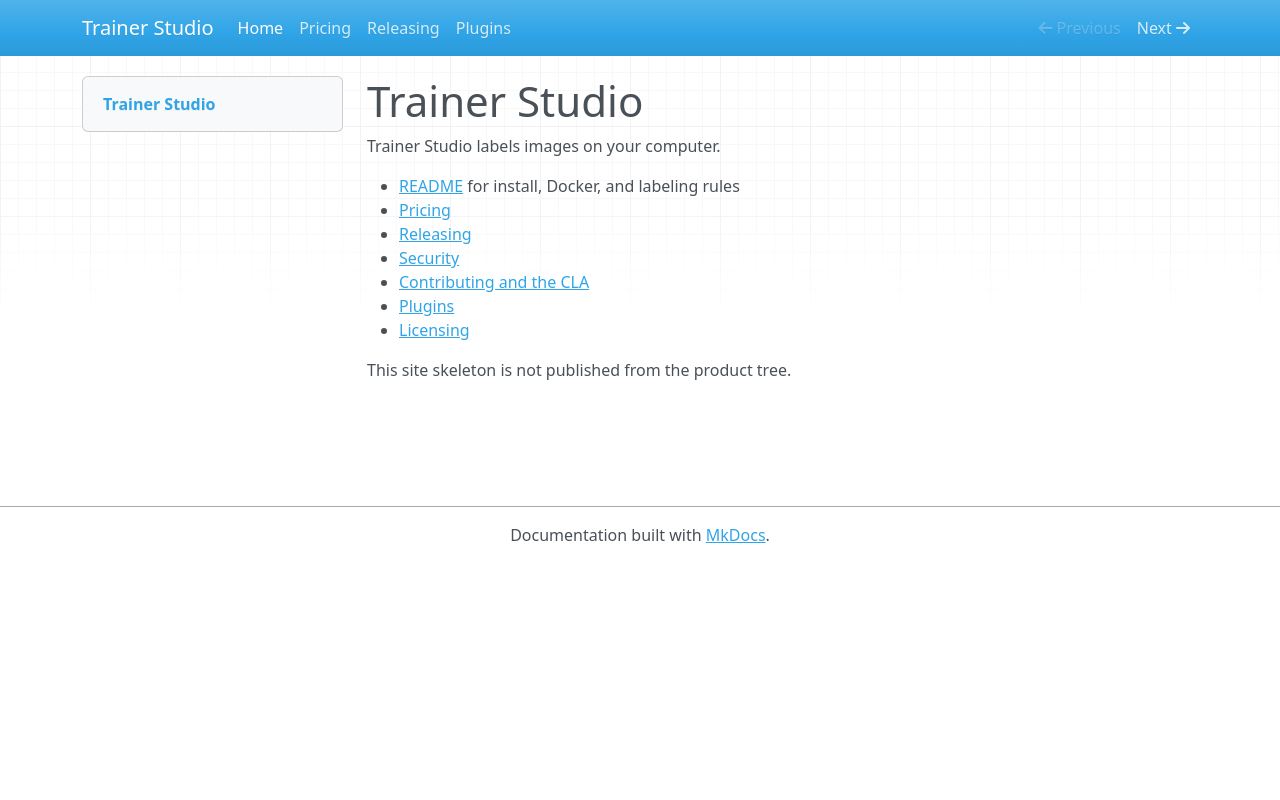

repository: ondery/TrainerStudio · page: index.html · generator: mkdocs

# Trainer Studio

Trainer Studio labels images on your computer.

- [README](../README.md) for install, Docker, and labeling rules
- [Pricing](pricing.md)
- [Releasing](RELEASING.md)
- [Security](../SECURITY.md)
- [Contributing and the CLA](../CONTRIBUTING.md)
- [Plugins](plugins.md)
- [Licensing](../LICENSING.md)

This site skeleton is not published from the product tree.
